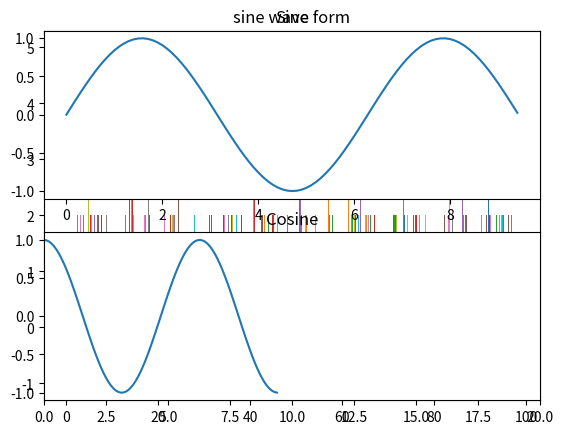

Python code for this plot: (Note: this script raises an exception after producing the figure.)
import numpy as np
from matplotlib import pyplot as plt

# 直线
x = np.arange(1, 11)
y1 = 2 * x + 5
# numpy x*x只是矩阵中的对应元素相乘，等同于np.multiply()，不是矩阵相乘, 不是矩阵相乘是np.dot
y2 = 2 * x * x - 4
plt.title("测试")
plt.plot(x, y1)
plt.plot(x, y2)
plt.show()
# 清空图像
plt.clf()

# 注意这里会按照第一个维度10分开统计
fig1 = plt.figure()
data = np.random.randint(0, 100, size=(10, 100))
ax1 = fig1.add_subplot(111)
ax1.hist(data, bins=10)

# 正弦曲线
# 计算正弦曲线上点的 x 和 y 坐标
x = np.arange(0, 3 * np.pi, 0.1)
y = np.sin(x)
plt.title("sine wave form")
# 使用 matplotlib 来绘制点
plt.plot(x, y)
plt.show()

# subplot() 函数允许你在同一图中绘制不同的东西。
x = np.arange(0, 3 * np.pi, 0.1)
y_sin = np.sin(x)
y_cos = np.cos(x)
# 建立 subplot 网格，高为 2，宽为 1
# 激活第一个 subplot
plt.subplot(2, 1, 1)
# 绘制第一个图像
plt.plot(x, y_sin)
plt.title('Sine')
# 将第二个 subplot 激活，并绘制第二个图像
plt.subplot(2, 1, 2)
plt.plot(x, y_cos)
plt.title('Cosine')
# x轴范围
plt.xlim(0, 20)
# 展示图像
plt.show()

x = np.random.randint(0, 10, (4, 10))
plt.bar(np.arange(len(x)), x)
plt.show()

plt.barh(np.arange(len(x)), x)
plt.show()

# numpy.histogram()
# numpy.histogram() 函数是数据的频率分布的图形表示。 水平尺寸相等的矩形对应于类间隔，称为 bin，变量 height 对应于频率。

a = np.array([22, 87, 5, 43, 56, 73, 55, 54, 11, 20, 51, 5, 79, 31, 27])

plt.hist(a, bins=[0, 20, 40, 60, 80, 100])
#  20 指定分格子，density=True 累计, cumulative=True 0-1 概率分布
plt.hist(a, 20, density=True, cumulative=True)
plt.title("histogram")
plt.show()

# 第二维度会被分开统计
b = np.random.random(size=(100, 8))
plt.hist(b, 4, density=True, cumulative=True)
plt.show()

# 3d
fig = plt.figure()
ax = fig.add_subplot(111, projection='3d')
# (这种方法是通过X，Y和Z构建一个矩阵，XYZ各取一个点，这里有四个点）
X = [1, 1, 2, 2]
Y = [3, 4, 4, 3]
Z = [1, 2, 1, 1]

# 绘制曲面 (四个点可以确定一个四面体)
ax.plot_trisurf(X, Y, Z)
# 绘制散点图
ax.scatter(X, Y, Z)
plt.show()

# 多图
x = np.random.randint(-100, 100, 100)
fig = plt.figure()
ax1 = fig.add_subplot(221)  # 2*2的图形 在第一个位置
ax1.plot(x.cumsum())
ax2 = fig.add_subplot(222)
ax2.hist(np.random.randint(1, 100, 100), bins=20)
ax3 = fig.add_subplot(223)
ax3.scatter(np.random.randint(1, 100, 100), np.random.randint(1, 100, 100), s=75, alpha=.5)
ax3 = fig.add_subplot(224)
ax3.barh(np.log(abs(x.cumsum())))
plt.show()

# linspace的间隔数量是101-1
x = np.linspace(0, 10, 101)
# 直接使用plt.subplots, axes是个numpy数组，形状相同与subplots输入形状相同
fig, axes = plt.subplots(2, 2)
axes[0][0].plot(x, x * x)
axes[0][1].plot(x, (10 - x) * (10 - x))
axes[1][0].plot(x, 100 - x * x)
axes[1][1].plot(x, 100 - (10 - x) * (10 - x))
# 调整图像之间的间距
# plt.subplots_adjust(right=0, left=0, top=0, bottom=0)
plt.subplots_adjust(wspace=0, hspace=0)
# x轴刻度范围
axes[0][0].get_xlim()
axes[0][0].set_xlim((-0.5, 20.5))

# 设置刻度
axes[1][0].set_xticks([5, 10])
# 图例
axes[1][1].legend(loc='best')
# 文字
axes[0][1].text(5, 50, 'Hello world!', family='monospace', fontsize=10)

# 解决中文显示问题
plt.rcParams['font.sans-serif'] = ['KaiTi']
plt.rcParams['axes.unicode_minus'] = False
